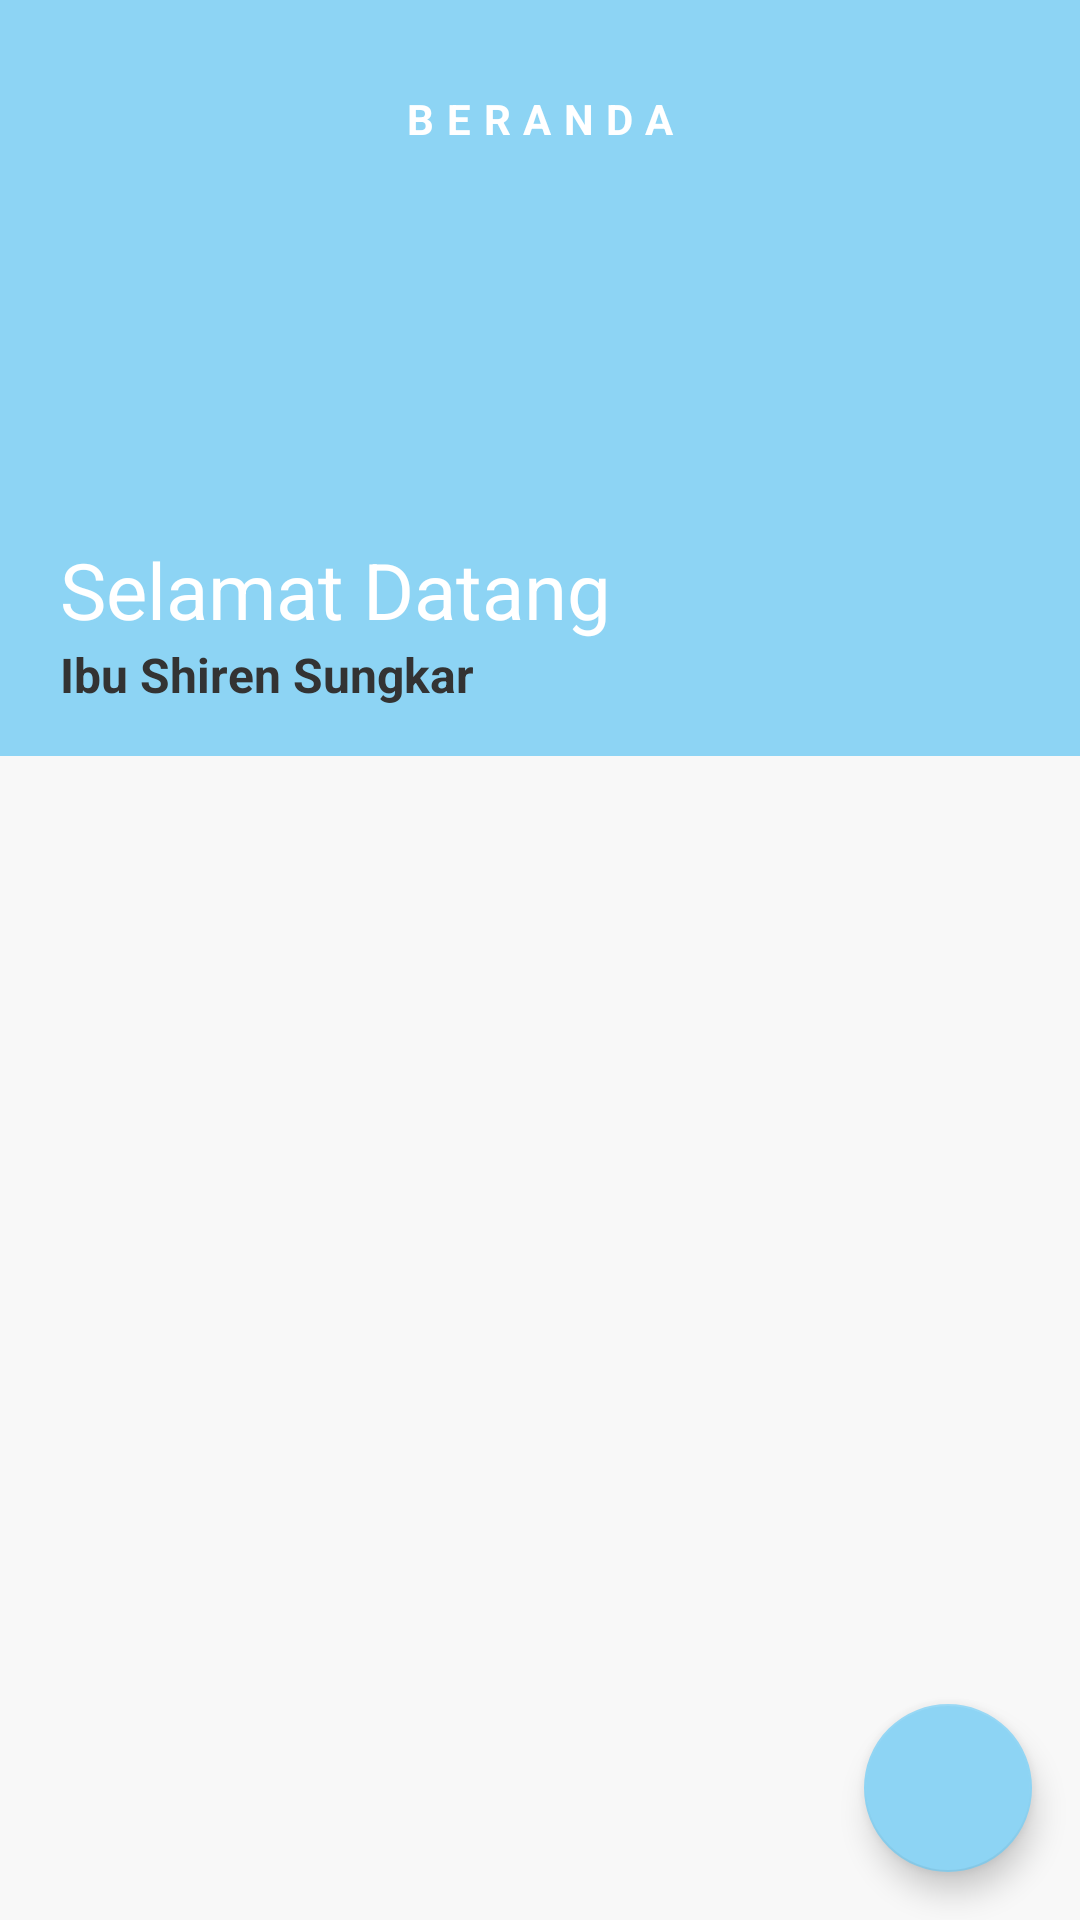

Here is an Android app screen rendered from its layout file. Give the layout XML and the strings, colors and styles it references.
<!-- AndroidManifest.xml: application theme AppTheme -->
<!-- res/layout/activity_home.xml -->
<?xml version="1.0" encoding="utf-8"?>
<RelativeLayout xmlns:android="http://schemas.android.com/apk/res/android"
    xmlns:app="http://schemas.android.com/apk/res-auto"
    xmlns:tools="http://schemas.android.com/tools"
    android:layout_width="match_parent"
    android:layout_height="match_parent"
    android:background="#f8f8f8"
    android:orientation="vertical"
    tools:context=".HomeActivity">

    //@Sari Kurnia : Judul halaman

    <TextView
        android:id="@+id/title"
        android:layout_width="match_parent"
        android:layout_height="wrap_content"
        android:background="@color/colorPrimary"
        android:letterSpacing="0.3"
        android:paddingLeft="10dp"
        android:paddingTop="30dp"
        android:paddingRight="10dp"
        android:paddingBottom="10dp"
        android:text="BERANDA"
        android:textAlignment="center"
        android:textColor="@android:color/white"
        android:textSize="14dp"
        android:textStyle="bold" />

    <android.support.design.widget.FloatingActionButton
        android:id="@+id/fab_add"
        android:layout_width="wrap_content"
        android:layout_height="wrap_content"
        android:layout_alignParentRight="true"
        android:layout_alignParentBottom="true"
        android:layout_margin="16dp"
        android:src="@drawable/ic_add_black_24dp" />

    <LinearLayout
        android:layout_width="match_parent"
        android:layout_height="match_parent"
        android:layout_below="@+id/title"
        android:orientation="vertical">

        <ScrollView
            android:layout_width="match_parent"
            android:layout_height="match_parent">

            <LinearLayout
                android:layout_width="match_parent"
                android:layout_height="match_parent"
                android:orientation="vertical">

                <LinearLayout
                    android:layout_width="match_parent"
                    android:layout_height="193dp"
                    android:background="@color/colorPrimary"
                    android:orientation="vertical"
                    android:paddingBottom="15dp">

                    <LinearLayout
                        android:layout_width="match_parent"
                        android:layout_height="wrap_content"
                        android:layout_marginStart="20dp"
                        android:layout_marginTop="120dp"
                        android:orientation="vertical">

                        <TextView
                            android:id="@+id/titleMedium"
                            android:layout_width="match_parent"
                            android:layout_height="wrap_content"
                            android:text="@string/selamat_datang"
                            android:textColor="#fff"
                            android:textSize="26sp" />

                        <TextView
                            android:id="@+id/orangTua"
                            android:layout_width="match_parent"
                            android:layout_height="wrap_content"
                            android:layout_alignStart="@+id/titleMedium"
                            android:text="@string/ibu_shiren_sungkar"
                            android:textColor="#333"
                            android:textSize="16sp"
                            android:textStyle="bold" />
                    </LinearLayout>

                </LinearLayout>

                <RelativeLayout
                    android:layout_width="match_parent"
                    android:layout_height="match_parent">
                    <android.support.v7.widget.RecyclerView
                        android:padding="10dp"
                        android:id="@+id/rc_list_request"
                        android:layout_width="match_parent"
                        android:layout_height="match_parent"
                        tools:layout_editor_absoluteX="8dp"
                        tools:layout_editor_absoluteY="8dp"/>
                </RelativeLayout>

            </LinearLayout>

        </ScrollView>

    </LinearLayout>

</RelativeLayout>
<!-- resources referenced by this layout -->
<resources>
  <color name="colorPrimary">#8DD4F4</color>
  <string name="ibu_shiren_sungkar">Ibu Shiren Sungkar</string>
  <string name="selamat_datang">Selamat Datang</string>
  <style name="AppTheme" parent="Theme.AppCompat.Light.NoActionBar">
          
          <item name="colorPrimary">@color/colorPrimary</item>
          <item name="colorPrimaryDark">@color/colorPrimaryDark</item>
          
          <item name="colorAccent">@color/colorAccent</item>
          <item name="android:textColor">@color/colorFontDark</item>
          <item name="editTextColor">@color/colorAccent</item>
      </style>
  <color name="colorPrimaryDark">#8DD4F4</color>
  <color name="colorAccent">#8DD4F4</color>
  <color name="colorFontDark">#6ccbf7</color>
</resources>
